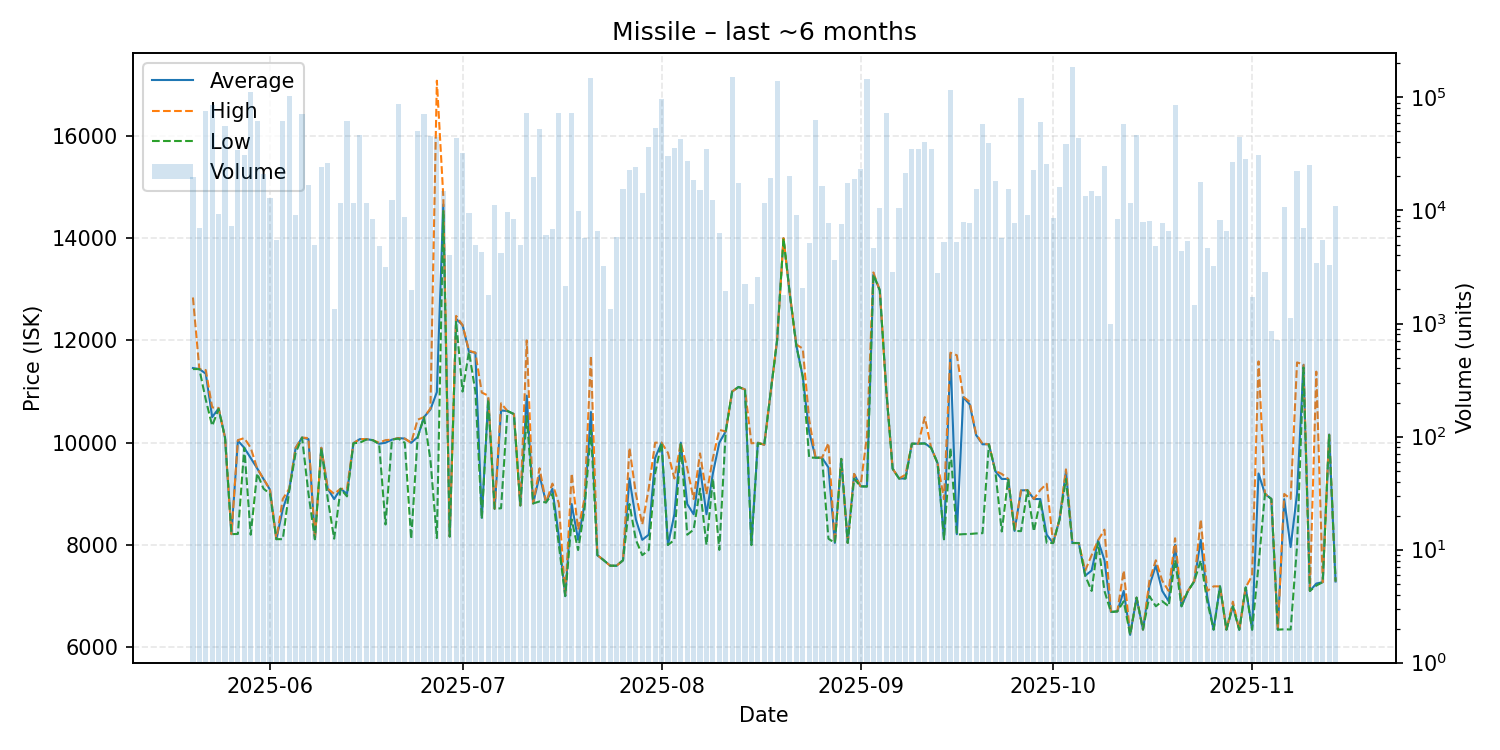

The file beside this chart, header and first rows:
date, average, highest, lowest, order_count, volume
2025-05-20, 11460, 12840, 11440, 25, 19622
2025-05-21, 11440, 11440, 11440, 31, 6995
2025-05-22, 11350, 11420, 10840, 55, 76298
2025-05-23, 10500, 10690, 10330, 69, 86573
2025-05-24, 10670, 10680, 10660, 31, 9389
2025-05-25, 10100, 10100, 10100, 59, 55952
2025-05-26, 8211, 8211, 8211, 53, 7265
2025-05-27, 10040, 10050, 8215, 49, 34162
2025-05-28, 9900, 10090, 9900, 31, 31031
2025-05-29, 9699, 9900, 8200, 69, 111159
2025-05-30, 9500, 9500, 9400, 60, 61865
2025-05-31, 9289, 9289, 9100, 48, 21044
2025-06-01, 9083, 9083, 9000, 41, 13020
2025-06-02, 8113, 8113, 8113, 25, 5484
2025-06-03, 8700, 8900, 8113, 44, 62386
2025-06-04, 9080, 9100, 9060, 59, 102182
2025-06-05, 9899, 9900, 9800, 42, 9120
2025-06-06, 10100, 10100, 10100, 40, 70956
2025-06-07, 10070, 10090, 9001, 49, 16834
2025-06-08, 8112, 8112, 8112, 38, 5001
2025-06-09, 9900, 9900, 9900, 37, 24438
2025-06-10, 9100, 9100, 8900, 46, 26360
2025-06-11, 8897, 9000, 8123, 27, 1349
2025-06-12, 9098, 9098, 9098, 31, 11593
2025-06-13, 9000, 9098, 8950, 36, 62222
2025-06-14, 9990, 9990, 9990, 27, 11592
2025-06-15, 10070, 10070, 9999, 66, 46832
2025-06-16, 10070, 10070, 10060, 43, 11764
2025-06-17, 10050, 10050, 10050, 23, 8428
2025-06-18, 9979, 10000, 9977, 25, 4871
2025-06-19, 9999, 10050, 8400, 34, 3140
2025-06-20, 10060, 10060, 10060, 27, 12384
2025-06-21, 10090, 10090, 10080, 51, 86927
2025-06-22, 10080, 10080, 9999, 44, 8699
2025-06-23, 9998, 9998, 8116, 37, 1981
2025-06-24, 10110, 10450, 10100, 37, 50552
2025-06-25, 10500, 10500, 10500, 35, 72049
2025-06-26, 10650, 10670, 9661, 41, 45600
2025-06-27, 10990, 17080, 8134, 46, 45137
2025-06-28, 14660, 14820, 14530, 55, 14893
2025-06-29, 8165, 8165, 8165, 40, 4025
2025-06-30, 12420, 12480, 12380, 51, 43346
2025-07-01, 12300, 12300, 11000, 60, 31949
2025-07-02, 11780, 11800, 11780, 64, 9588
2025-07-03, 11760, 11760, 11000, 34, 4928
2025-07-04, 8532, 10980, 8512, 33, 4313
2025-07-05, 10860, 10920, 10840, 34, 1803
2025-07-06, 8708, 8708, 8708, 27, 11077
2025-07-07, 10630, 10770, 8717, 21, 4204
2025-07-08, 10620, 10620, 10620, 20, 9732
2025-07-09, 10560, 10560, 10560, 30, 8345
2025-07-10, 8772, 8772, 8772, 22, 4945
2025-07-11, 10920, 12000, 10520, 98, 72946
2025-07-12, 8812, 8812, 8812, 57, 19978
2025-07-13, 9358, 9500, 8850, 85, 52575
2025-07-14, 8832, 8832, 8832, 34, 6094
2025-07-15, 9100, 9200, 8999, 30, 6920
2025-07-16, 8164, 8812, 8000, 49, 72931
2025-07-17, 6999, 6999, 6999, 26, 2149
2025-07-18, 8800, 9398, 8500, 66, 72433
... 119 more rows
